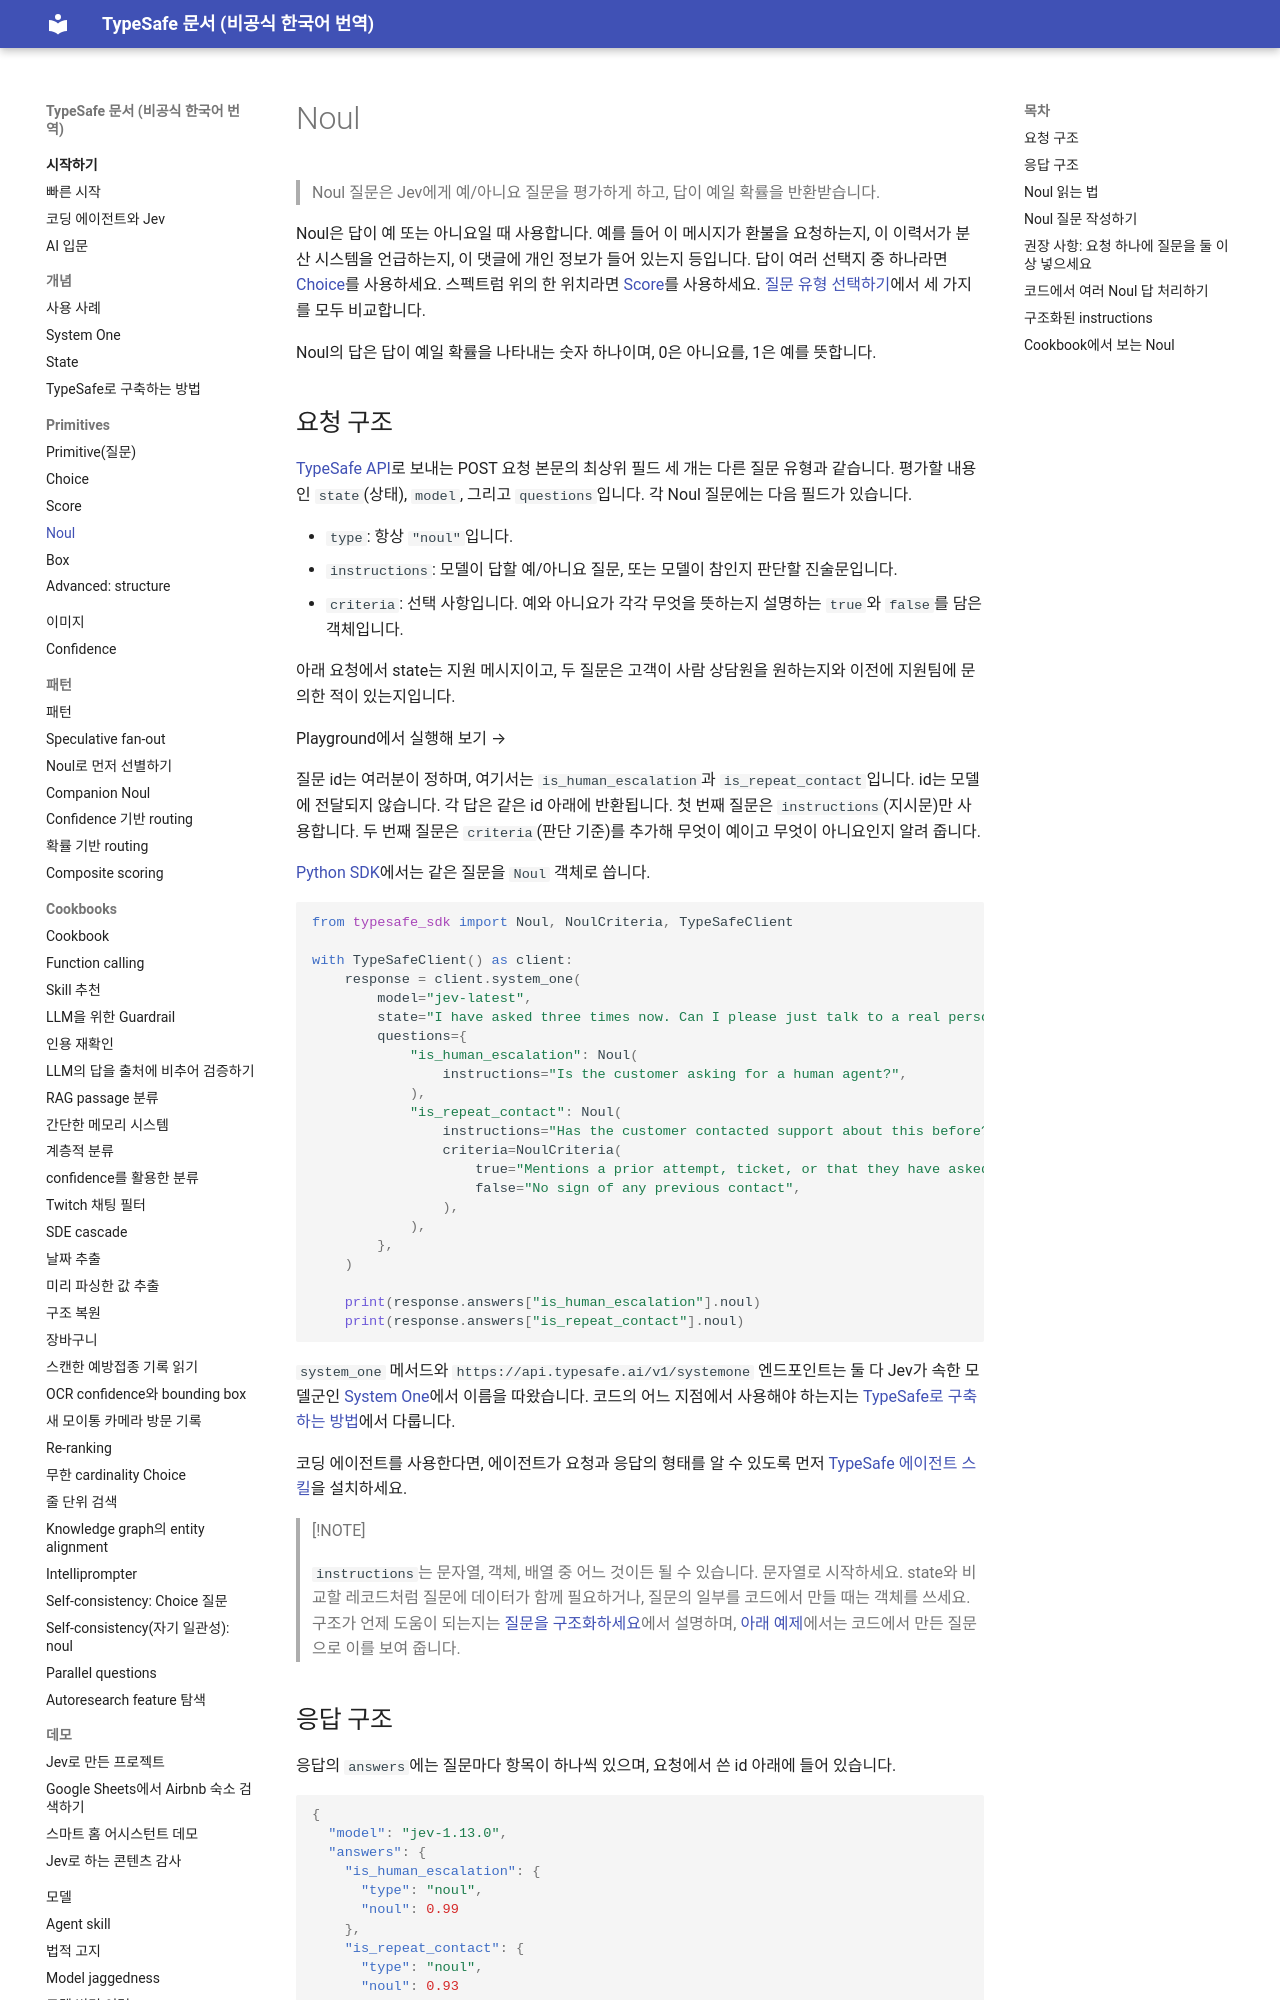

repository: ryankwondev/typesafe-docs-ko · page: primitives/noul/index.html · generator: mkdocs

# Noul

> Noul 질문은 Jev에게 예/아니요 질문을 평가하게 하고, 답이 예일 확률을 반환받습니다.

Noul은 답이 예 또는 아니요일 때 사용합니다. 예를 들어 이 메시지가 환불을 요청하는지, 이 이력서가 분산 시스템을 언급하는지, 이 댓글에 개인 정보가 들어 있는지 등입니다. 답이 여러 선택지 중 하나라면 [Choice](choice.md)를 사용하세요. 스펙트럼 위의 한 위치라면 [Score](score.md)를 사용하세요. [질문 유형 선택하기](../primitives.md#choose-a-question-type)에서 세 가지를 모두 비교합니다.

Noul의 답은 답이 예일 확률을 나타내는 숫자 하나이며, 0은 아니요를, 1은 예를 뜻합니다.

## 요청 구조

[TypeSafe API](https://docs.typesafe.ai/api)로 보내는 POST 요청 본문의 최상위 필드 세 개는 다른 질문 유형과 같습니다. 평가할 내용인 `state`(상태), `model`, 그리고 `questions`입니다. 각 Noul 질문에는 다음 필드가 있습니다.

* `type`: 항상 `"noul"`입니다.
* `instructions`: 모델이 답할 예/아니요 질문, 또는 모델이 참인지 판단할 진술문입니다.
* `criteria`: 선택 사항입니다. 예와 아니요가 각각 무엇을 뜻하는지 설명하는 `true`와 `false`를 담은 객체입니다.

아래 요청에서 state는 지원 메시지이고, 두 질문은 고객이 사람 상담원을 원하는지와 이전에 지원팀에 문의한 적이 있는지입니다.

Playground에서 실행해 보기 →

질문 id는 여러분이 정하며, 여기서는 `is_human_escalation`과 `is_repeat_contact`입니다. id는 모델에 전달되지 않습니다. 각 답은 같은 id 아래에 반환됩니다. 첫 번째 질문은 `instructions`(지시문)만 사용합니다. 두 번째 질문은 `criteria`(판단 기준)를 추가해 무엇이 예이고 무엇이 아니요인지 알려 줍니다.

[Python SDK](../sdk/python.md)에서는 같은 질문을 `Noul` 객체로 씁니다.

```python
from typesafe_sdk import Noul, NoulCriteria, TypeSafeClient

with TypeSafeClient() as client:
    response = client.system_one(
        model="jev-latest",
        state="I have asked three times now. Can I please just talk to a real person?",
        questions={
            "is_human_escalation": Noul(
                instructions="Is the customer asking for a human agent?",
            ),
            "is_repeat_contact": Noul(
                instructions="Has the customer contacted support about this before?",
                criteria=NoulCriteria(
                    true="Mentions a prior attempt, ticket, or that they have asked before",
                    false="No sign of any previous contact",
                ),
            ),
        },
    )

    print(response.answers["is_human_escalation"].noul)
    print(response.answers["is_repeat_contact"].noul)
```

`system_one` 메서드와 `https://api.typesafe.ai/v1/systemone` 엔드포인트는 둘 다 Jev가 속한 모델군인 [System One](../concepts/system-one.md)에서 이름을 따왔습니다. 코드의 어느 지점에서 사용해야 하는지는 [TypeSafe로 구축하는 방법](../concepts/how-to-build-with-system-one.md)에서 다룹니다.

코딩 에이전트를 사용한다면, 에이전트가 요청과 응답의 형태를 알 수 있도록 먼저 [TypeSafe 에이전트 스킬](../agent-skill.md#installation)을 설치하세요.

> [!NOTE]
>
> `instructions`는 문자열, 객체, 배열 중 어느 것이든 될 수 있습니다. 문자열로 시작하세요. state와 비교할 레코드처럼 질문에 데이터가 함께 필요하거나, 질문의 일부를 코드에서 만들 때는 객체를 쓰세요. 구조가 언제 도움이 되는지는 [질문을 구조화하세요](../concepts/how-to-build-with-system-one.md#use-structure-in-the-questions)에서 설명하며, [아래 예제](#structured-instructions)에서는 코드에서 만든 질문으로 이를 보여 줍니다.
